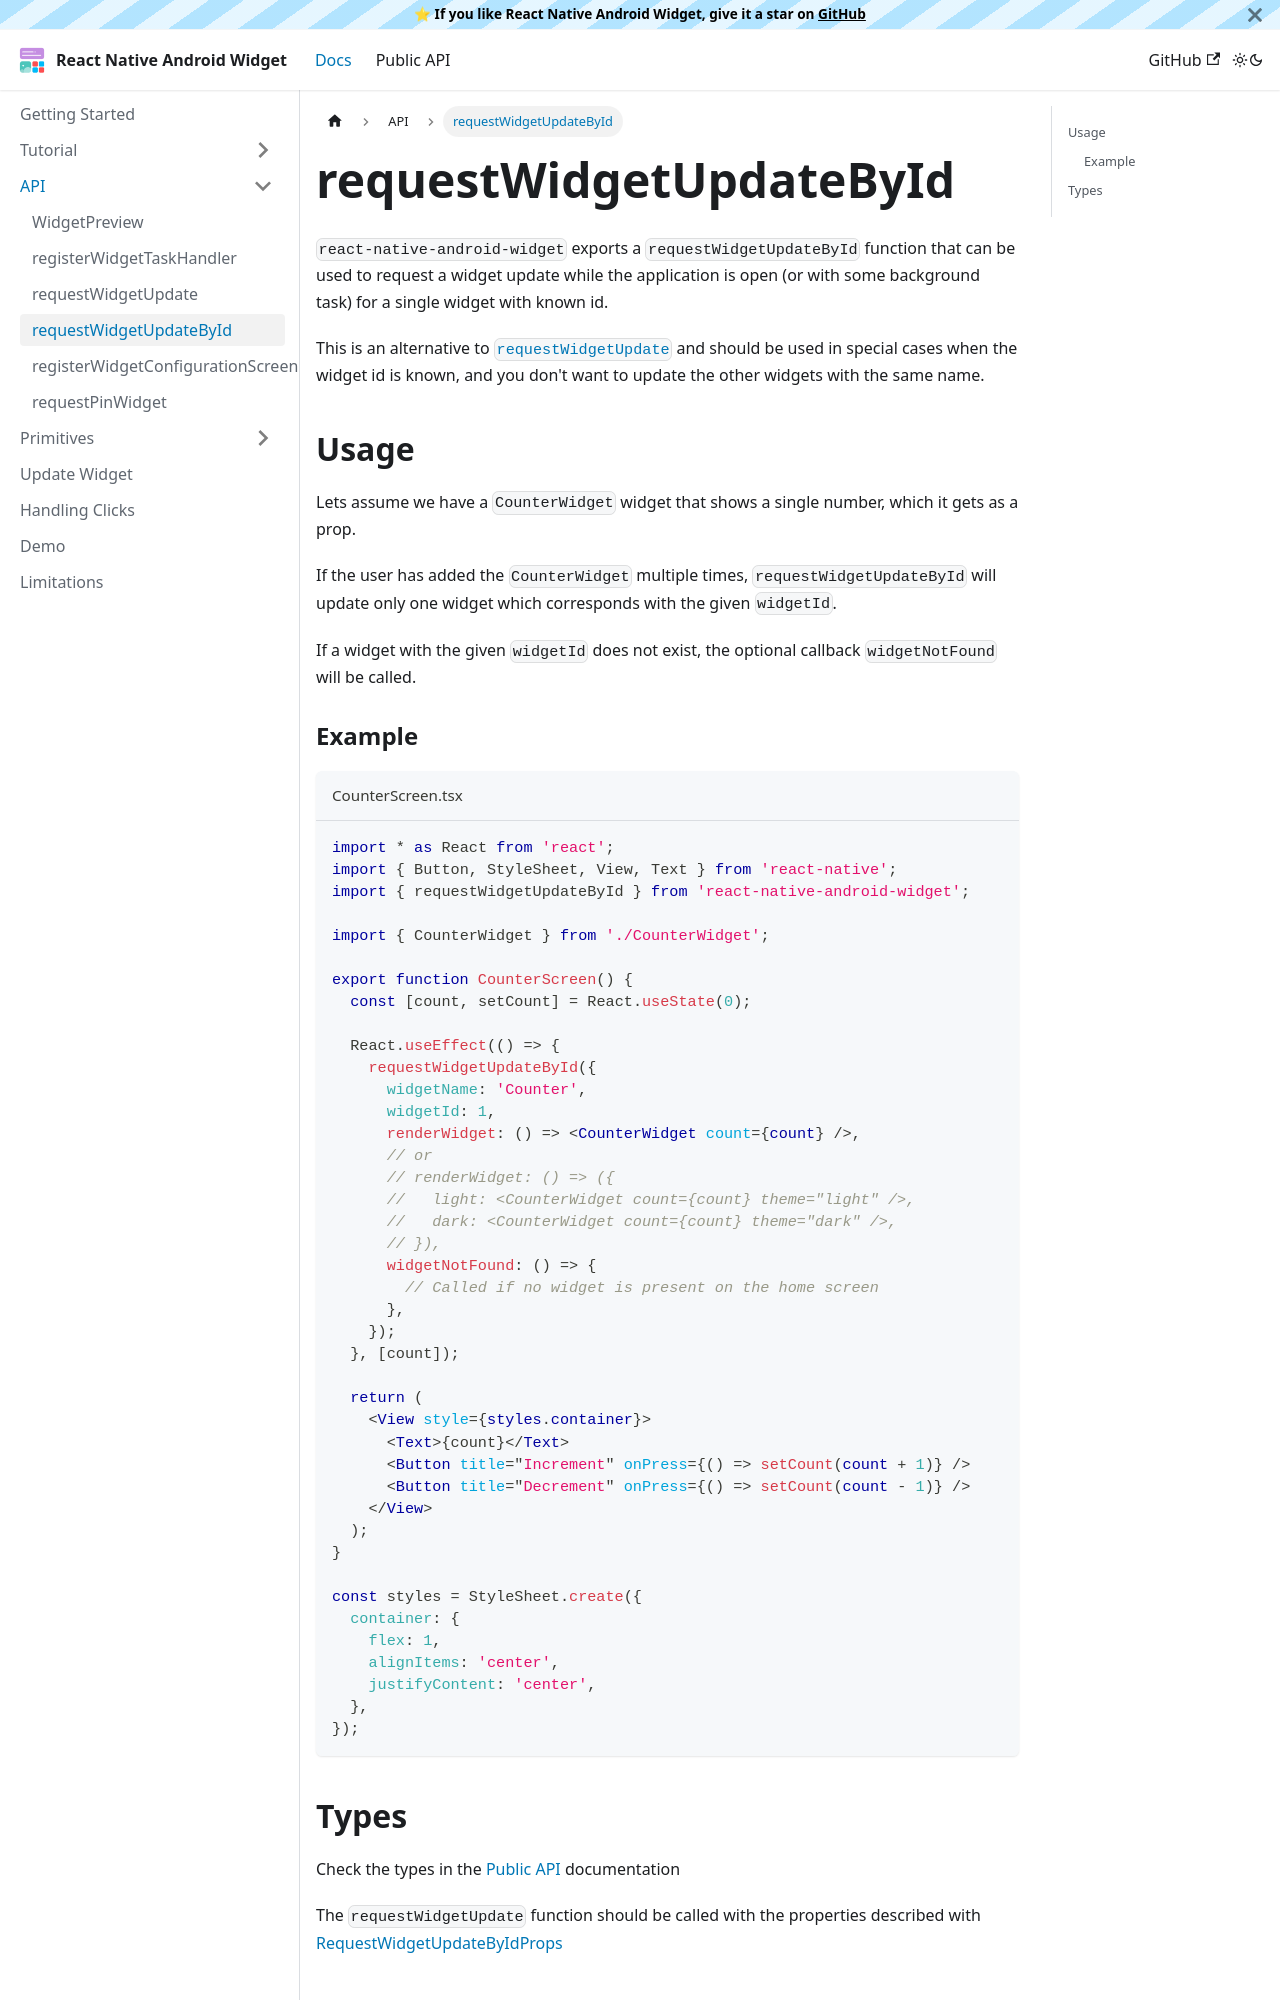

repository: sAleksovski/react-native-android-widget · page: docs/api/request-widget-update-by-id.html · generator: docusaurus

---
sidebar_position: 4
---

# requestWidgetUpdateById

`react-native-android-widget` exports a `requestWidgetUpdateById` function that can be used to request a widget update while the application is open (or with some background task) for a single widget with known id.

This is an alternative to [`requestWidgetUpdate`](./request-widget-update.md) and should be used in special cases when the widget id is known, and you don't want to update the other widgets with the same name.

## Usage

Lets assume we have a `CounterWidget` widget that shows a single number, which it gets as a prop.

If the user has added the `CounterWidget` multiple times, `requestWidgetUpdateById` will update only one widget which corresponds with the given `widgetId`.

If a widget with the given `widgetId` does not exist, the optional callback `widgetNotFound` will be called.
